Image classification data set "imgs" (gjlahman/Convolutional_Neural_Net on GitHub). Class labels (2): hot dog, not hot dog.

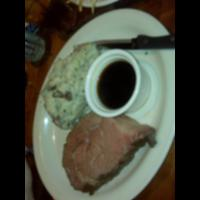
Label: not hot dog

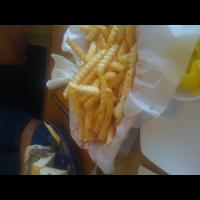
Label: not hot dog

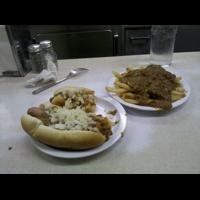
Label: hot dog

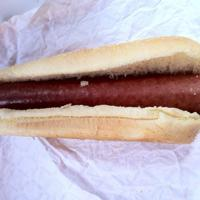
Label: hot dog

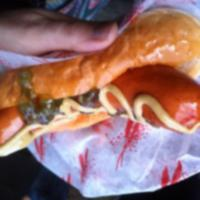
Label: hot dog

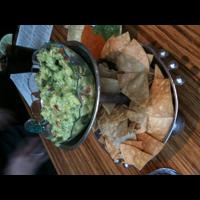
Label: not hot dog
